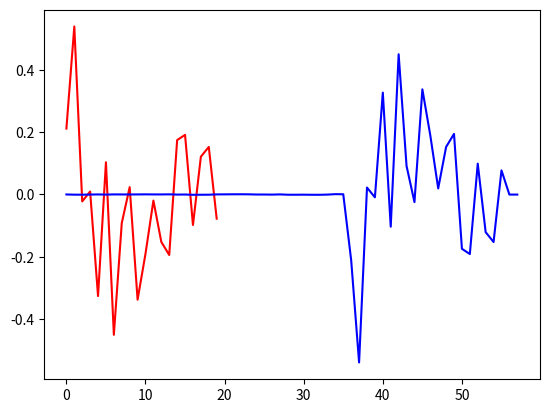
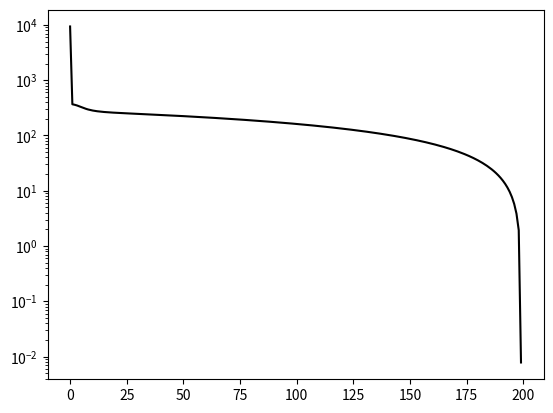

Reproduce these figures in Python, in order.
import numpy as np
import matplotlib.pyplot as plt


class anealing(object):
    def __init__(self, m, k):
        self.m = m
        self.k = k
        self.theta = 2 / k
        self.max_iter = 1000
        self.epsilon = 1e-3

        self.a0 = np.random.randn(k)
        self.a0 /= np.linalg.norm(self.a0)
        self.x0 = (np.random.rand(m) <= self.theta) * np.random.randn(m)
        self.y = np.real(self.conv(self.x0,self.a0))
        self.yhat = np.fft.fft(self.y)
        
        self.max_lam = 0.5
        self.min_lam = 0.00001
        self.t = 0
        self.lam = 0.5
        self.num_steps = 20000
        self.dlam = (self.max_lam - self.min_lam)/self.num_steps

    def init_a(self):
        start = 55
        ainit = np.hstack([self.y,self.y])[start:(start + self.k)]
        ainit = np.hstack([np.zeros(self.k - 1), ainit, np.zeros(self.k - 1)])
        ainit /= np.linalg.norm(ainit)
        return ainit

    def conv(self, x,a):
        xhat = np.fft.fft(x)
        ahat = np.fft.fft(a,self.m)
        return np.fft.ifft(xhat*ahat)

    def soft(self,x,lam):
        return np.sign(x)*np.maximum(np.abs(x)-lam,0)

    def Exp(self,a,de):
        nde = np.linalg.norm(de)
        if nde > 0:
            return np.cos(nde) * a + np.sin(nde)*de/nde
        else:
            return a

    def proj2tan(self,a,g):
        return g-a.T.dot(g)*a

    def evaluate(self,a,lam):
        max_it = 100
        tol = 1e-4
        cost = 1
        cost_ = 0

        ahat = np.fft.fft(self.a, self.m)
        a2hat = np.abs(ahat) ** 2
        ayhat = np.conj(ahat) * self.yhat
        s = 0.99 / np.max(a2hat)

        w = np.fft.fft(self.x)
        xhat_ = w
        t = 1
        it = 0

        while it < max_it and np.abs(cost - cost_) > tol:
            self.x = self.soft(np.real(np.fft.ifft(w-s*(a2hat*w-ayhat))),s*self.lam)
            self.t += 1
            self.lam -= self.dlam

            t_ = (1 + np.sqrt(1 + 4 * t * t)) / 2
            xhat = np.fft.fft(self.x)
            w = xhat + (t - 1) / t_ * (xhat - xhat_)

            t = t_
            xhat_ = xhat
            it+=1

            cost_ = cost
            cost = 0.5*np.linalg.norm(np.real(np.fft.ifft(ahat*xhat)) - self.y)**2+self.lam * np.sum(np.abs(self.x))

        return cost

    def calc_grad(self):

        cost = self.evaluate(self.a, self.lam)

        xhat = np.fft.fft(self.x)
        g_a = np.real(np.fft.ifft(np.conj(xhat) * (xhat * np.fft.fft(self.a, self.m) - self.yhat)))
        g_a = g_a[:self.a.shape[0]]

        return g_a, cost, xhat

    def step(self):

        g_a, cost,xhat = self.calc_grad()
        g_a = self.proj2tan(self.a,g_a)

        t = 0.99/np.max(np.abs(xhat))**2

        self.a =self.Exp(self.a,-t*g_a)
        self.a /= np.linalg.norm(self.a)

        ahat = np.fft.fft(self.a, self.m)
        obj = 0.5 * np.linalg.norm(np.real(np.fft.ifft(ahat * xhat)) - self.y) ** 2 + self.lam * np.sum(np.abs(self.x))
        return g_a, cost,t, obj

    def solve(self):

        self.x = np.random.randn(self.m)
        self.a = self.init_a()

        ahat = np.fft.fft(self.a, self.m)
        xhat = np.fft.fft(self.x)
        obj = 0.5 * np.linalg.norm(np.real(np.fft.ifft(ahat * xhat)) - self.y) ** 2 + self.lam * np.sum(np.abs(self.x))

        self.costs = [obj]

        self.a = self.calc_grad()[0]
        #print(self.a)
        self.a = -1*self.a
        self.a /= np.linalg.norm(self.a)
        g_a = np.ones(self.a.shape[0])
        t = 0.1


        while self.t < self.num_steps:
            g_a, cost,t,obj = self.step()
            self.costs.append(obj)
        #print("--- %s seconds ---" % (time.time() - start))

def maxdoshift(a0,a):
    return np.max(np.abs(np.correlate(a0, a, "full")))


if __name__ == "__main__":
    '''
    res = []

    for i in range(20):
        s = anealing(10000, 20)
        start_time = time.time()
        s.solve()
        print("Experiment",i+1,"running time: --- %s seconds ---" % (time.time() - start_time))
        res.append(maxdoshift(s.a0, s.a))
        print("Kernel a: max_i|<s_i[a_0],a>| = ", maxdoshift(s.a0, s.a))

    print("average max_i|<s_i[a_0],a>|:", sum(res) / len(res))

    '''


    s = anealing(10000,20)
    s.solve()
    print("Kernel a: max_i|<s_i[a_0],a>| = ",maxdoshift(s.a0,s.a))
    print(np.linalg.norm(s.x0 - s.x))
    
    fig = plt.figure()
    ax = fig.add_subplot(1, 1, 1)
    ax.plot(s.a0,'r-',label='a0')
    ax.plot(s.a,'b-',label='a')


    fig = plt.figure()
    ax = fig.add_subplot(1, 1, 1)
    ax.semilogy(s.costs, 'k', label='obj')
    plt.show()